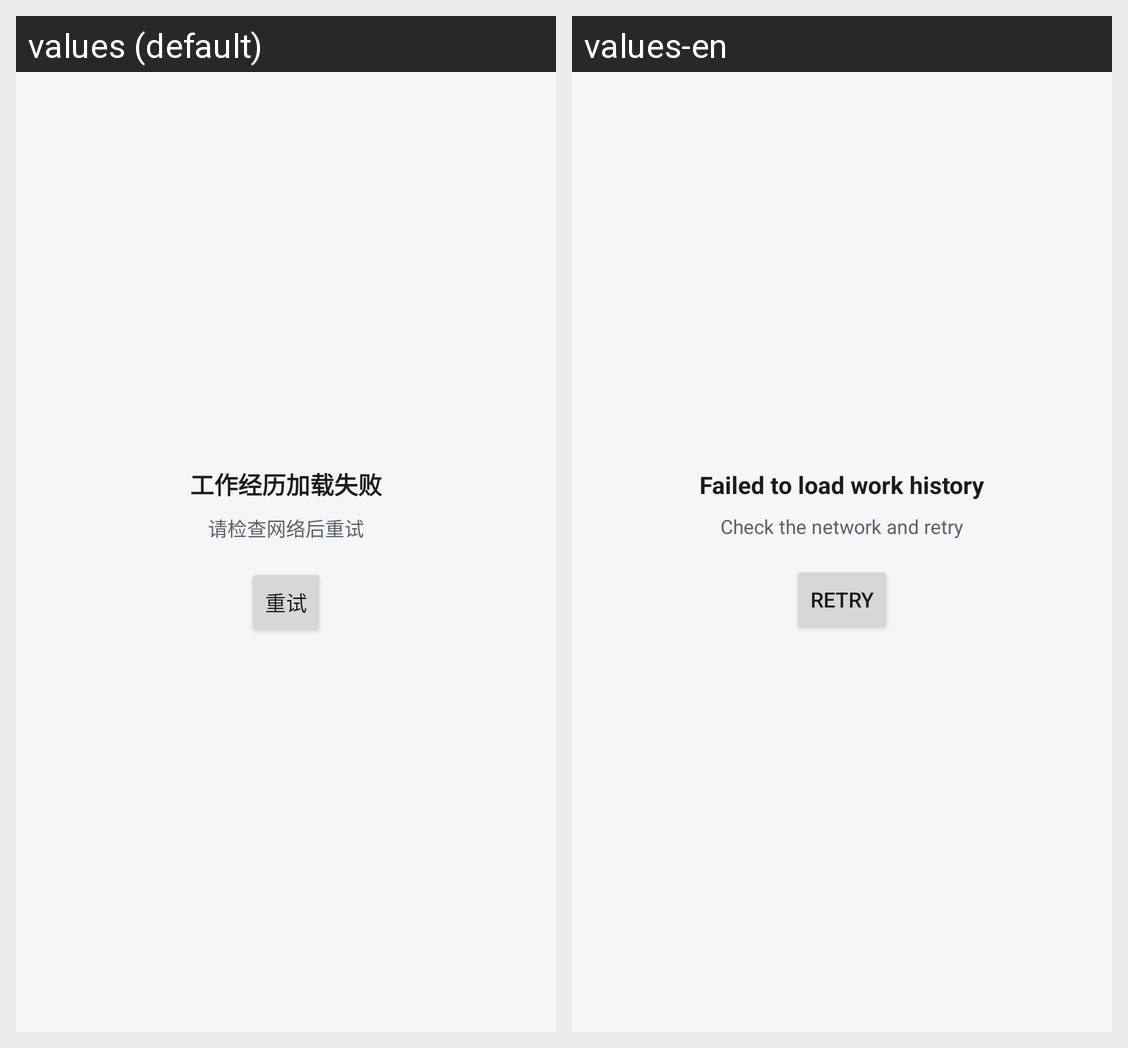

The same Android screen rendered under two of its app's locales, left to right. List the strings drawn on it with the default value and each locale's translation.
Android screen res/layout/state_resume_work_error.xml rendered under 2 locales, left to right: values (default), values-en. Device: Nexus 5 (rendered at 1080×1920; each locale shown at half size, 540×960, under a caption strip naming it); theme Theme.StateSkeletonDemo.
Strings drawn on this screen, with the default value and each locale's value (text and hints the layout hard-codes, and strings that could not be matched under every locale, appear in the picture but are not listed):

resume_error_title
  values: 工作经历加载失败
  values-en: Failed to load work history

resume_error_desc
  values: 请检查网络后重试
  values-en: Check the network and retry

demo_state_retry
  values: 重试
  values-en: Retry
